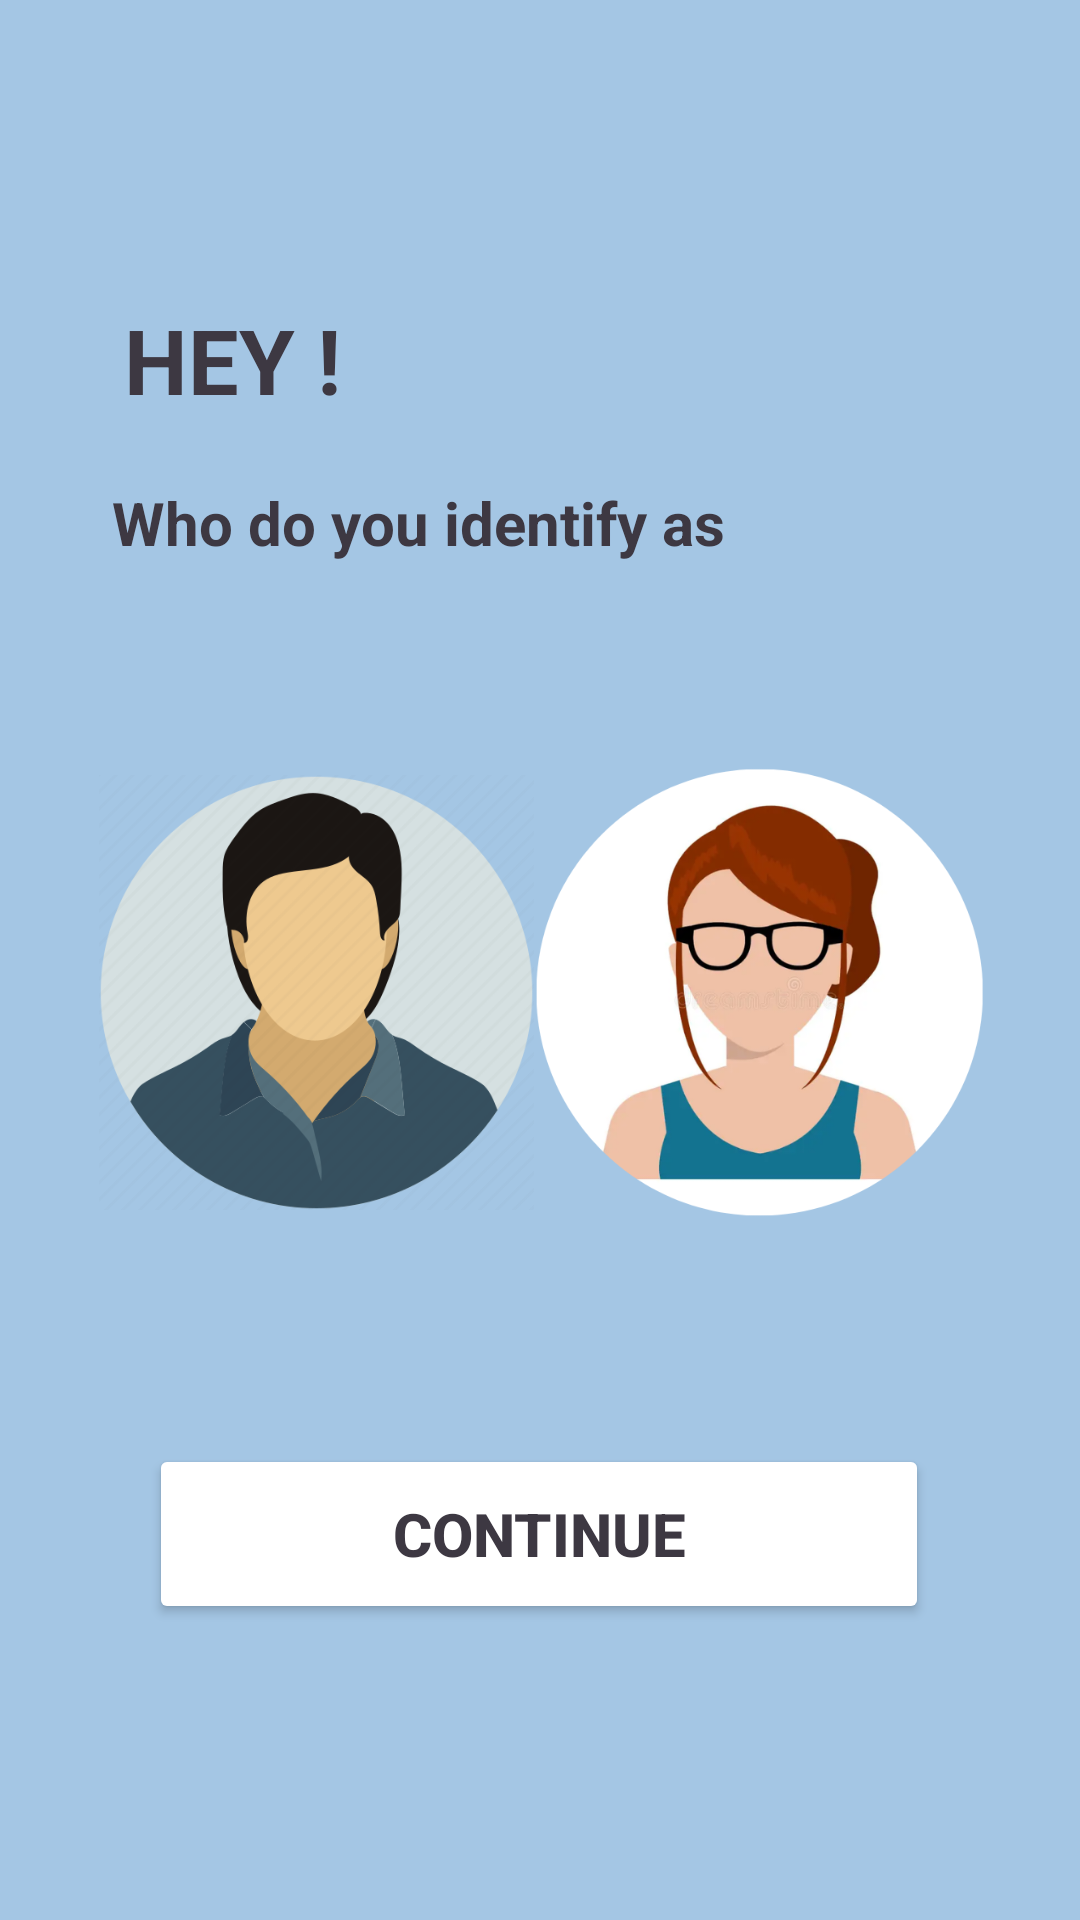

The Android layout XML behind this screen, and the referenced resources:
<!-- AndroidManifest.xml: application theme Theme.BridgeTheGap -->
<!-- res/layout/activity_oldgender.xml -->
<?xml version="1.0" encoding="utf-8"?>
<androidx.constraintlayout.widget.ConstraintLayout xmlns:android="http://schemas.android.com/apk/res/android"
    xmlns:app="http://schemas.android.com/apk/res-auto"
    xmlns:tools="http://schemas.android.com/tools"
    android:layout_width="match_parent"
    android:layout_height="match_parent"
    android:background="@color/bluepale"
    tools:context=".oldgender">


    <TextView
        android:id="@+id/textView9"
        android:layout_width="wrap_content"
        android:layout_height="wrap_content"
        android:text="@string/genderold"
        android:textColor="#3D3842"
        android:textSize="30sp"
        android:textStyle="bold"
        app:layout_constraintBottom_toBottomOf="parent"
        app:layout_constraintEnd_toEndOf="parent"
        app:layout_constraintHorizontal_bias="0.144"
        app:layout_constraintStart_toStartOf="parent"
        app:layout_constraintTop_toTopOf="parent"
        app:layout_constraintVertical_bias="0.166" />

    <TextView
        android:id="@+id/textView10"
        android:layout_width="wrap_content"
        android:layout_height="wrap_content"
        android:text="@string/genderoldmsg"
        android:textColor="#3D3842"
        android:textSize="20sp"
        android:textStyle="bold|normal"
        app:layout_constraintBottom_toBottomOf="parent"
        app:layout_constraintEnd_toEndOf="parent"
        app:layout_constraintHorizontal_bias="0.239"
        app:layout_constraintStart_toStartOf="parent"
        app:layout_constraintTop_toTopOf="parent"
        app:layout_constraintVertical_bias="0.262" />

    <ImageView
        android:id="@+id/imageView"
        android:layout_width="145dp"
        android:layout_height="145dp"
        android:scaleType="fitCenter"
        android:src="@drawable/youngman"
        app:layout_constraintBottom_toBottomOf="parent"
        app:layout_constraintEnd_toEndOf="parent"
        app:layout_constraintHorizontal_bias="0.154"
        app:layout_constraintStart_toStartOf="parent"
        app:layout_constraintTop_toTopOf="parent"
        app:layout_constraintVertical_bias="0.522" />

    <ImageView
        android:id="@+id/imageView2"
        android:layout_width="150dp"
        android:layout_height="150dp"
        android:scaleType="fitCenter"
        android:src="@drawable/woman"
        android:background="@drawable/circle_background"
        app:layout_constraintBottom_toBottomOf="parent"
        app:layout_constraintEnd_toEndOf="parent"
        app:layout_constraintHorizontal_bias="0.849"
        app:layout_constraintStart_toStartOf="parent"
        app:layout_constraintTop_toTopOf="parent"
        app:layout_constraintVertical_bias="0.522" />

    <Button
        android:id="@+id/saveButton"
        android:layout_width="260dp"
        android:layout_height="60dp"
        android:backgroundTint="@color/white"
        android:text="@string/cont"
        android:textColor="#3D3842"
        android:textSize="20sp"
        android:textStyle="bold"
        app:layout_constraintBottom_toBottomOf="parent"
        app:layout_constraintEnd_toEndOf="parent"
        app:layout_constraintHorizontal_bias="0.496"
        app:layout_constraintStart_toStartOf="parent"
        app:layout_constraintTop_toTopOf="parent"
        app:layout_constraintVertical_bias="0.83" />

</androidx.constraintlayout.widget.ConstraintLayout>
<!-- resources referenced by this layout -->
<resources>
  <color name="bluepale">#A4C6E4</color>
  <color name="white">#FFFFFFFF</color>
  <!-- drawable woman: png bitmap (drawable, 121046 bytes) -->
  <!-- drawable youngman: png bitmap (drawable, 56962 bytes) -->
  <string name="cont">Continue</string>
  <string name="genderold">HEY !</string>
  <string name="genderoldmsg">Who do you identify as </string>
  <style name="Theme.BridgeTheGap" parent="Base.Theme.BridgeTheGap" />
  <style name="Base.Theme.BridgeTheGap" parent="Theme.Material3.DayNight.NoActionBar">
          
          
      </style>
</resources>
